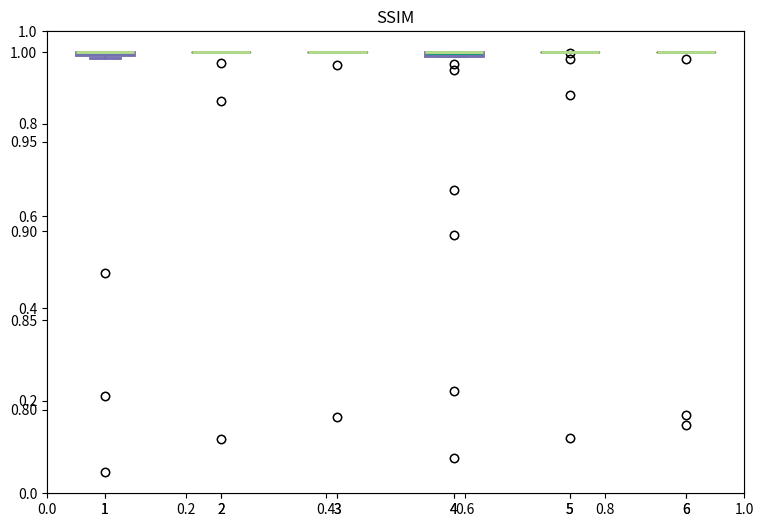

Write Python code to recreate this figure. (Note: this script raises an exception after producing the figure.)
import numpy as np 
import matplotlib as mpl 

mpl.use('agg')

import matplotlib.pyplot as plt 

nERS = [1.00000,0.76511,1.00000,1.00000,1.00000,0.99654,1.00000,1.00000,1.00000,1.00000,1.00000,0.87681,1.00000,1.00000,0.80776,0.99719,1.00000,1.00000,1.00000]
nESR = [1.00000,1.00000,1.00000,1.00000,1.00000,1.00000,1.00000,1.00000,1.00000,1.00000,1.00000,1.00000,1.00000,0.78386,0.99401,1.00000,1.00000,1.00000,0.97271]
nRES = [1.00000,1.00000,1.00000,1.00000,1.00000,1.00000,1.00000,1.00000,1.00000,1.00000,1.00000,1.00000,0.79615,0.99306,1.00000,1.00000,1.00000]
nRSE = [1.00000,1.00000,1.00000,1.00000,1.00000,0.99947,0.99993,1.00000,1.00000,1.00000,1.00000,1.00000,1.00000,0.99338,0.89796,1.00000,0.77323,1.00000,0.81067,0.98997,1.00000,1.00000,1.00000,0.92301]
nSER = [1.00000,0.99633,1.00000,1.00000,0.99947,1.00000,1.00000,1.00000,1.00000,1.00000,1.00000,1.00000,1.00000,0.78419,0.97604,1.00000,1.00000,1.00000]
nSRE = [1.00000,1.00000,1.00000,1.00000,1.00000,1.00000,1.00000,1.00000,1.00000,1.00000,1.00000,1.00000,0.79696,0.99617,1.00000,1.00000,1.00000,0.79150]

data_to_plot = [nERS, nESR, nRES, nRSE, nSER, nSRE]

fig = plt.figure(1, figsize=(9, 6))
plt.title("SSIM")

ax = fig.add_subplot(111)

bp = ax.boxplot(data_to_plot)

bp = ax.boxplot(data_to_plot, patch_artist=True)

for box in bp['boxes']:
    box.set( color='#7570b3', linewidth=2)
    box.set( facecolor = '#1b9e77' )

for whisker in bp['whiskers']:
    whisker.set(color='#7570b3', linewidth=2)

for cap in bp['caps']:
    cap.set(color='#7570b3', linewidth=2)

for median in bp['medians']:
    median.set(color='#b2df8a', linewidth=2)

for flier in bp['fliers']:
    flier.set(marker='o', color='#e7298a', alpha=0.5)

ax.set_xticklabels(['nERS', 'nESR', 'nRES', 'nRSE', 'nSER', 'nSRE'])

fig.savefig('fig1.png', bbox_inches='tight')